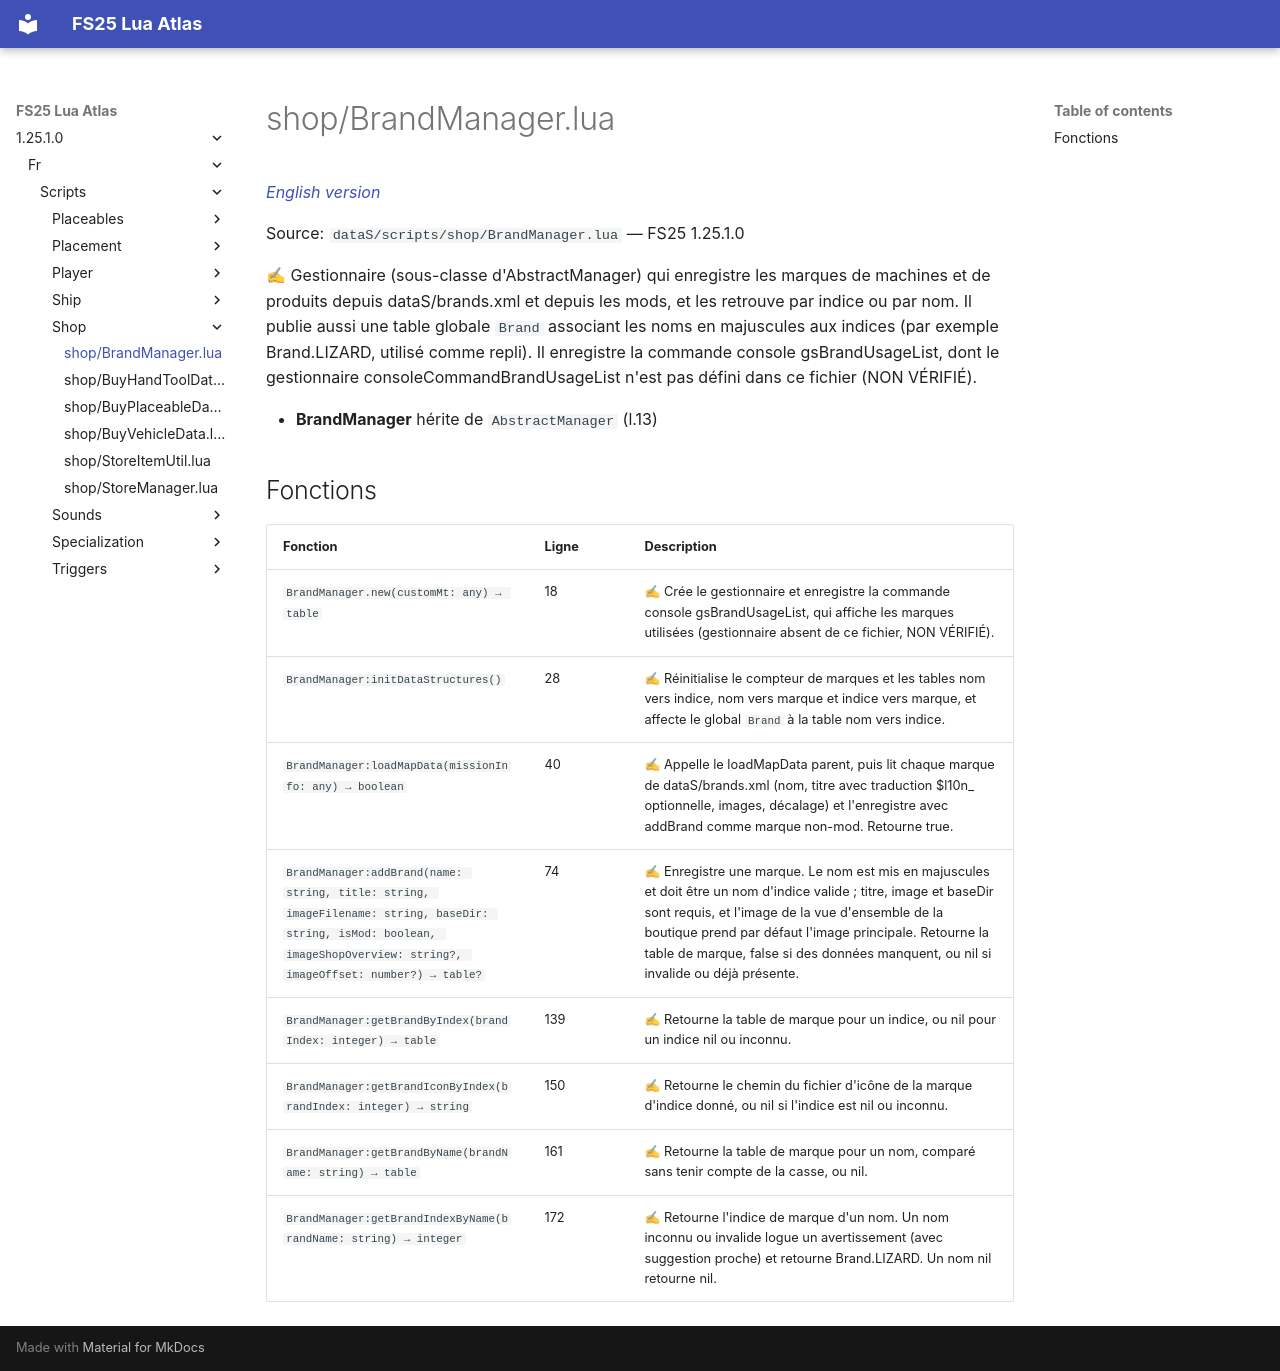

repository: Tim0219800/fs25-lua-atlas · page: 1.25.1.0/fr/scripts/shop/BrandManager.html · generator: mkdocs

# shop/BrandManager.lua

*[English version](../../../scripts/shop/BrandManager.md)*

Source: `dataS/scripts/shop/BrandManager.lua` — FS25 1.25.1.0

✍ Gestionnaire (sous-classe d'AbstractManager) qui enregistre les marques de machines et de produits depuis dataS/brands.xml et depuis les mods, et les retrouve par indice ou par nom. Il publie aussi une table globale `Brand` associant les noms en majuscules aux indices (par exemple Brand.LIZARD, utilisé comme repli). Il enregistre la commande console gsBrandUsageList, dont le gestionnaire consoleCommandBrandUsageList n'est pas défini dans ce fichier (NON VÉRIFIÉ).

- **BrandManager** hérite de `AbstractManager` (l.13)

## Fonctions

| Fonction | Ligne | Description |
|---|---|---|
| `BrandManager.new(customMt: any) → table` | 18 | ✍ Crée le gestionnaire et enregistre la commande console gsBrandUsageList, qui affiche les marques utilisées (gestionnaire absent de ce fichier, NON VÉRIFIÉ). |
| `BrandManager:initDataStructures()` | 28 | ✍ Réinitialise le compteur de marques et les tables nom vers indice, nom vers marque et indice vers marque, et affecte le global `Brand` à la table nom vers indice. |
| `BrandManager:loadMapData(missionInfo: any) → boolean` | 40 | ✍ Appelle le loadMapData parent, puis lit chaque marque de dataS/brands.xml (nom, titre avec traduction $l10n_ optionnelle, images, décalage) et l'enregistre avec addBrand comme marque non-mod. Retourne true. |
| `BrandManager:addBrand(name: string, title: string, imageFilename: string, baseDir: string, isMod: boolean, imageShopOverview: string?, imageOffset: number?) → table?` | 74 | ✍ Enregistre une marque. Le nom est mis en majuscules et doit être un nom d'indice valide ; titre, image et baseDir sont requis, et l'image de la vue d'ensemble de la boutique prend par défaut l'image principale. Retourne la table de marque, false si des données manquent, ou nil si invalide ou déjà présente. |
| `BrandManager:getBrandByIndex(brandIndex: integer) → table` | 139 | ✍ Retourne la table de marque pour un indice, ou nil pour un indice nil ou inconnu. |
| `BrandManager:getBrandIconByIndex(brandIndex: integer) → string` | 150 | ✍ Retourne le chemin du fichier d'icône de la marque d'indice donné, ou nil si l'indice est nil ou inconnu. |
| `BrandManager:getBrandByName(brandName: string) → table` | 161 | ✍ Retourne la table de marque pour un nom, comparé sans tenir compte de la casse, ou nil. |
| `BrandManager:getBrandIndexByName(brandName: string) → integer` | 172 | ✍ Retourne l'indice de marque d'un nom. Un nom inconnu ou invalide logue un avertissement (avec suggestion proche) et retourne Brand.LIZARD. Un nom nil retourne nil. |
